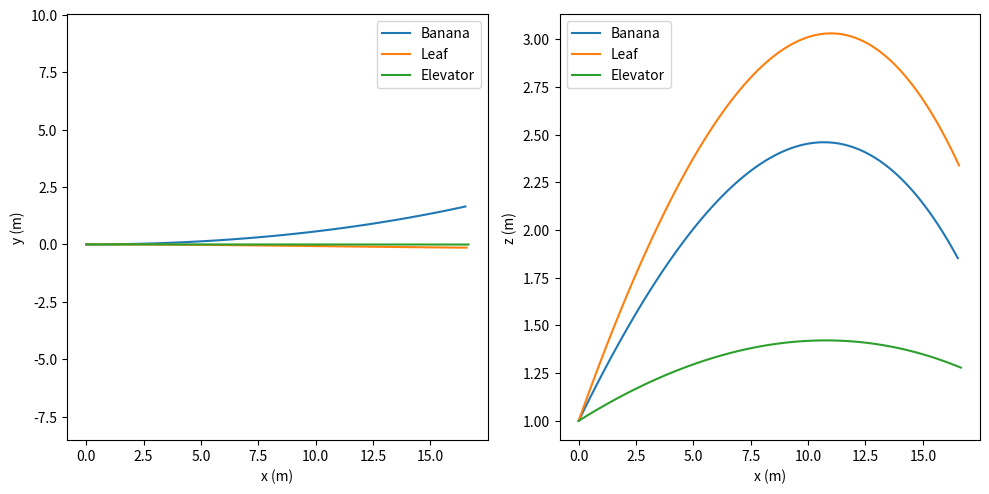
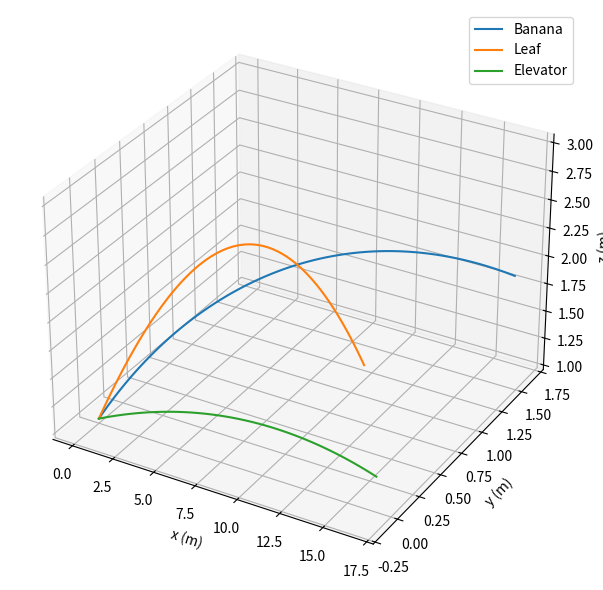

Reproduce these figures in Python, in order.
import math
import numpy as np
import matplotlib.pyplot as plt
from mpl_toolkits.mplot3d import Axes3D

# 参数
m = 0.43
r = 0.11
S = math.pi * r * r
V = 4.0/3.0 * math.pi * r**3
rho = 1.29
g = 9.8
mu = 1.8e-5
k = 0.07
C_M = 0.2

# 简化系数函数
def alpha(C_D):
    return rho * S * C_D / (2.0 * m)

beta = rho * V * C_M / (2.0 * m)

# 阻力系数随 Re
def C_D_from_v(v):
    Re = rho * v * r / mu
    return 0.2 if Re > 1e5 else 0.5

# 向量叉乘
def cross(a, b):
    return np.array([a[1]*b[2]-a[2]*b[1],
                     a[2]*b[0]-a[0]*b[2],
                     a[0]*b[1]-a[1]*b[0]])

# 通用微分方程（返回 dx/dt 和 dv/dt）
def deriv(t, x, v, omega0, cd_func, add_leaf_magnus=False):
    # x: position (3,), v: velocity (3,)
    speed = np.linalg.norm(v)
    C_D = cd_func(speed)
    a = -alpha(C_D) * speed * v  # 阻力贡献
    omega = omega0 * math.exp(-k * t)
    Fm = beta * cross(omega, v)
    a = a + Fm
    a[2] = a[2] - g
    # 落叶球的经验向下修正（额外项）
    if add_leaf_magnus:
        # 经验项: -K * omega_x * v_x  (K==beta)
        a[2] = a[2] - beta * omega[0] * v[0]
    return v, a

# RK4 单步
def rk4_step(t, x, v, dt, omega0, cd_func, add_leaf_magnus=False):
    # state: (x,v)
    k1x, k1v = deriv(t, x, v, omega0, cd_func, add_leaf_magnus)
    k2x, k2v = deriv(t+dt/2, x + k1x*dt/2, v + k1v*dt/2, omega0, cd_func, add_leaf_magnus)
    k3x, k3v = deriv(t+dt/2, x + k2x*dt/2, v + k2v*dt/2, omega0, cd_func, add_leaf_magnus)
    k4x, k4v = deriv(t+dt, x + k3x*dt, v + k3v*dt, omega0, cd_func, add_leaf_magnus)
    x_new = x + (dt/6.0) * (k1x + 2*k2x + 2*k3x + k4x)
    v_new = v + (dt/6.0) * (k1v + 2*k2v + 2*k3v + k4v)
    return x_new, v_new

# 集成器
def integrate(omega0, v0_vec, x0_vec, cd_func, add_leaf_magnus=False, dt=0.01, tmax=3.0):
    t = 0.0
    x = np.array(x0_vec, dtype=float)
    v = np.array(v0_vec, dtype=float)
    traj = [x.copy()]
    vel = [v.copy()]
    times = [t]
    while t < tmax and x[2] > 0 and x[0] < 16.5:
        x, v = rk4_step(t, x, v, dt, omega0, cd_func, add_leaf_magnus)
        t += dt
        traj.append(x.copy())
        vel.append(v.copy())
        times.append(t)
    return np.array(times), np.array(traj), np.array(vel)

# 初始条件示例
# 香蕉球
v0_b = 25.0
vz0_b = 6.0
vx0_b = math.sqrt(max(0.0, v0_b**2 - vz0_b**2))
omega0_b = np.array([0.0, 0.0, 150.0])

# 落叶球
v0_l = 25.0
vz0_l = 8.0
vx0_l = math.sqrt(max(0.0, v0_l**2 - vz0_l**2))
omega0_l = np.array([75.0, 0.0, 0.0])

# 电梯球
v0_e = 40.0
vz0_e = 3.0
vx0_e = math.sqrt(max(0.0, v0_e**2 - vz0_e**2))
omega0_e = np.array([20.0, 0.0, 0.0])

# 集成
dt = 0.01

# banana
times_b, traj_b, vel_b = integrate(omega0_b, [vx0_b, 0.0, vz0_b], [0.0,0.0,1.0], lambda v: 0.5, False, dt)
# leaf (add downward magnus correction)
times_l, traj_l, vel_l = integrate(omega0_l, [vx0_l, 0.0, vz0_l], [0.0,0.0,1.0], lambda v: 0.5, True, dt)
# elevator (C_D depends on Re)
times_e, traj_e, vel_e = integrate(omega0_e, [vx0_e, 0.0, vz0_e], [0.0,0.0,1.0], C_D_from_v, False, dt)

# 绘图
plt.figure(figsize=(10,5))
plt.subplot(1,2,1)
plt.plot(traj_b[:,0], traj_b[:,1], label='Banana')
plt.plot(traj_l[:,0], traj_l[:,1], label='Leaf')
plt.plot(traj_e[:,0], traj_e[:,1], label='Elevator')
plt.xlabel('x (m)')
plt.ylabel('y (m)')
plt.legend()
plt.axis('equal')

plt.subplot(1,2,2)
plt.plot(traj_b[:,0], traj_b[:,2], label='Banana')
plt.plot(traj_l[:,0], traj_l[:,2], label='Leaf')
plt.plot(traj_e[:,0], traj_e[:,2], label='Elevator')
plt.xlabel('x (m)')
plt.ylabel('z (m)')
plt.legend()
plt.tight_layout()

out_path = 'd:\\我的文档\\桌面\\第二次训练\\trajectories.png'
plt.savefig(out_path, dpi=200)
print('Saved', out_path)

# 打印落地或终止信息
def report(name, times, traj):
    t_end = times[-1]
    x_end = traj[-1,0]
    z_end = traj[-1,2]
    print(f"{name}: t_end={t_end:.3f}s, x_end={x_end:.3f}m, z_end={z_end:.3f}m")

report('Banana', times_b, traj_b)
report('Leaf', times_l, traj_l)
report('Elevator', times_e, traj_e)

# 生成三维轨迹图
fig = plt.figure(figsize=(7,6))
ax = fig.add_subplot(111, projection='3d')
ax.plot(traj_b[:,0], traj_b[:,1], traj_b[:,2], label='Banana')
ax.plot(traj_l[:,0], traj_l[:,1], traj_l[:,2], label='Leaf')
ax.plot(traj_e[:,0], traj_e[:,1], traj_e[:,2], label='Elevator')
ax.set_xlabel('x (m)')
ax.set_ylabel('y (m)')
ax.set_zlabel('z (m)')
ax.legend()
plt.tight_layout()
out_path3 = 'd:\\我的文档\\桌面\\第二次训练\\trajectories_3d.png'
plt.savefig(out_path3, dpi=200)
print('Saved', out_path3)
